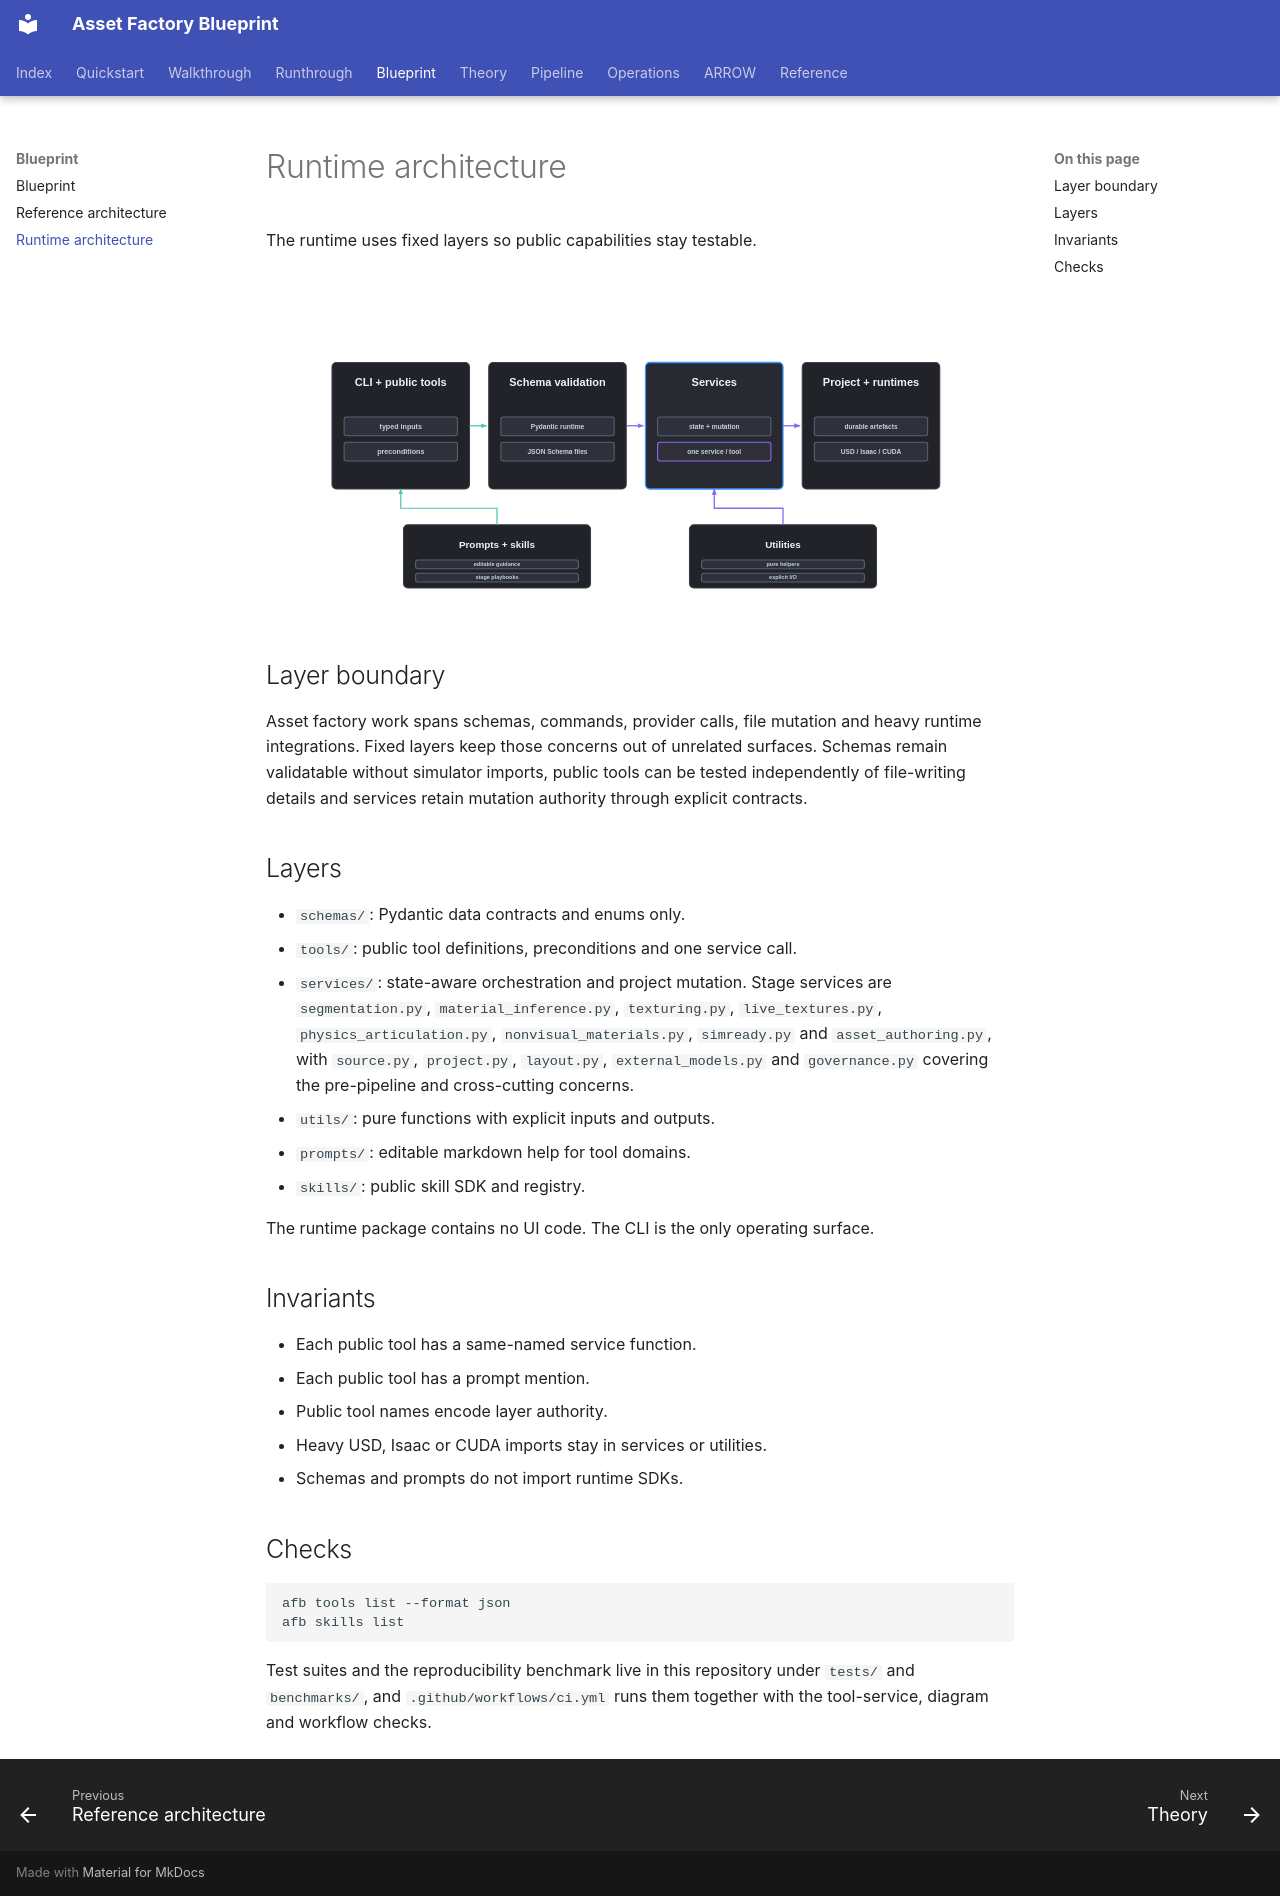

repository: hcltech-robotics/asset-factory-blueprint · page: runtime-architecture.html · generator: mkdocs

---
description: "Understand the runtime boundaries between schemas, tools, services, utilities, skills and external integrations."
---

# Runtime architecture

The runtime uses fixed layers so public capabilities stay testable.

<p align="center">
  <img src="assets/runtime-layer-contract.svg" alt="Public tools pass typed inputs through schema validation into mutation-owning services and bounded runtimes, supported by skills and utilities." width="920">
</p>

## Layer boundary

Asset factory work spans schemas, commands, provider calls, file mutation and heavy runtime integrations. Fixed layers keep those concerns out of unrelated surfaces. Schemas remain validatable without simulator imports, public tools can be tested independently of file-writing details and services retain mutation authority through explicit contracts.

## Layers

- `schemas/`: Pydantic data contracts and enums only.
- `tools/`: public tool definitions, preconditions and one service call.
- `services/`: state-aware orchestration and project mutation. Stage services are `segmentation.py`, `material_inference.py`, `texturing.py`, `live_textures.py`, `physics_articulation.py`, `nonvisual_materials.py`, `simready.py` and `asset_authoring.py`, with `source.py`, `project.py`, `layout.py`, `external_models.py` and `governance.py` covering the pre-pipeline and cross-cutting concerns.
- `utils/`: pure functions with explicit inputs and outputs.
- `prompts/`: editable markdown help for tool domains.
- `skills/`: public skill SDK and registry.

The runtime package contains no UI code. The CLI is the only operating surface.

## Invariants

- Each public tool has a same-named service function.
- Each public tool has a prompt mention.
- Public tool names encode layer authority.
- Heavy USD, Isaac or CUDA imports stay in services or utilities.
- Schemas and prompts do not import runtime SDKs.

## Checks

```bash
afb tools list --format json
afb skills list
```

Test suites and the reproducibility benchmark live in this repository under `tests/` and `benchmarks/`, and `.github/workflows/ci.yml` runs them together with the tool-service, diagram and workflow checks.
